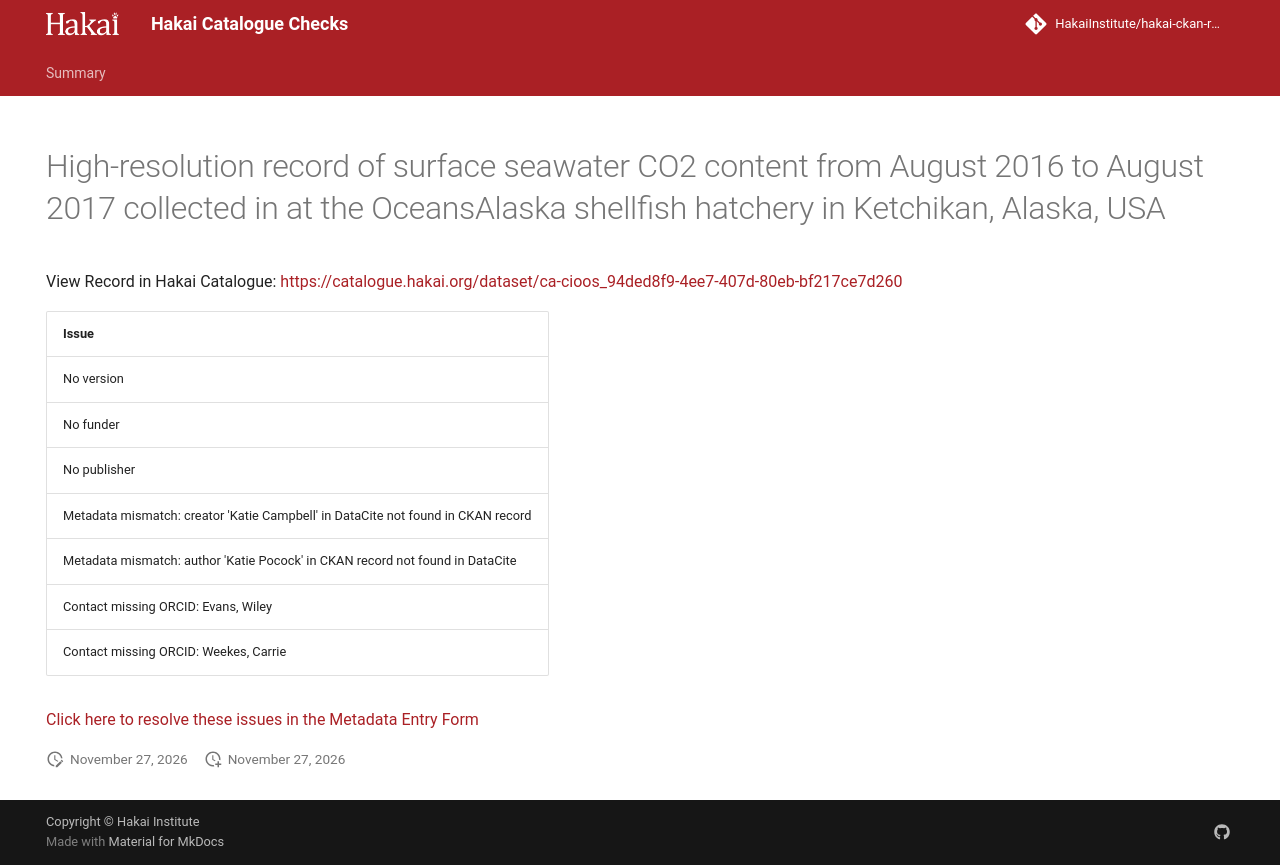

repository: HakaiInstitute/hakai-ckan-records-checks · page: main/records/ee30aa86-e786-4a3f-b90f-df09a134621d/index.html · generator: mkdocs

---
title: High-resolution record of surface seawater CO2 content from August 2016 to August 2017 collected in at the OceansAlaska shellfish hatchery in Ketchikan, Alaska, USA
hide:
  - navigation
  - toc
---

# High-resolution record of surface seawater CO2 content from August 2016 to August 2017 collected in at the OceansAlaska shellfish hatchery in Ketchikan, Alaska, USA

View Record in Hakai Catalogue: <a href="https://catalogue.hakai.org/dataset/ca-cioos_94ded8f9-4ee7-407d-80eb-bf217ce7d260" target="_blank">https://catalogue.hakai.org/dataset/ca-cioos_94ded8f9-4ee7-407d-80eb-bf217ce7d260</a>

| Issue                                                                            |
|:---------------------------------------------------------------------------------|
| No version                                                                       |
| No funder                                                                        |
| No publisher                                                                     |
| Metadata mismatch: creator 'Katie Campbell' in DataCite not found in CKAN record |
| Metadata mismatch: author 'Katie Pocock' in CKAN record not found in DataCite    |
| Contact missing ORCID: Evans, Wiley                                              |
| Contact missing ORCID: Weekes, Carrie                                            |


<a href="https://hakaiinstitute.github.io/hakai-metadata-entry-form#/en/hakai/qbqh6DF00XZq8MOpQ3kKkI9GUv43/-MUpwbzVZa0F3ZXd1YW0" target="_blank">Click here to resolve these issues in the Metadata Entry Form</a>


<script>
   document.addEventListener("DOMContentLoaded", function() {
    var map = L.map('map').setView([51.505, -125.09], 5);
    L.tileLayer('https://tile.openstreetmap.org/{z}/{x}/{y}.png', {
        maxZoom: 19,
        attribution: '&copy; <a href="http://www.openstreetmap.org/copyright">OpenStreetMap</a>'
    }).addTo(map);
    var geojsonFeature = {
        "type": "Feature",
        "properties": {
            "name" : "High-resolution record of surface seawater CO2 content from August 2016 to August 2017 collected in at the OceansAlaska shellfish hatchery in Ketchikan, Alaska, USA"
        },
        "geometry": {'type': 'Polygon', 'coordinates': [[[-131.96137029, 55.13698451], [-131.23813946, 55.13698451], [-131.23813946, 55.39922677], [-131.96137029, 55.39922677], [-131.96137029, 55.13698451]]]}
    }
    L.geoJSON(geojsonFeature).addTo(map);
   })
</script>
